Run: headless pygame with SDL's dummy video driver; simulated clock (each Clock.tick advances the game by its frame time, no real sleeping); random seed 0; keys injected as events and as key.get_pressed() state; no mouse input.
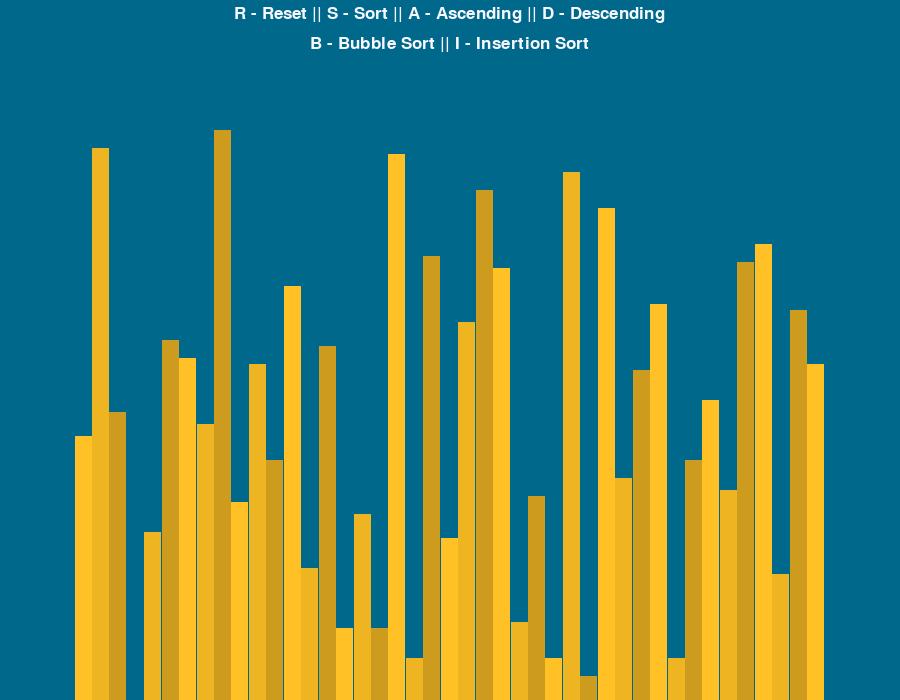
Frame 1 of 4 · flips 1–60 · no input
Frame 2 of 4 · flips 61–180 · tapped SPACE, RETURN · held RIGHT (→), D · screen unchanged from frame 1, image omitted
Frame 3 of 4 · flips 181–300 · held DOWN (↓), S · screen unchanged from frame 2, image omitted
Frame 4 of 4 · flips 301–420 · held LEFT (←), A, UP (↑), W · screen unchanged from frame 3, image omitted

The pygame program that drew these frames:

import pygame
import random
pygame.init()

# Use a class to store information, instead of creating global variables
# Then use an instance of this class with functions that require these values.
class valuesAndInformation:
  TOP_PADDING = 150
  SIDE_PADDING = 150
  # Font for sort control display
  FONT = pygame.font.SysFont('cambria', 25)
  LARGER_FONT = pygame.font.SysFont('cambria', 35)
  # RGB Values
  WHITE = 248, 248, 255
  RED = 255, 0, 0
  GREEN = 0, 255, 0
  BLUE = 0, 104, 139
  BACKGROUND = BLUE
  # Gradient colors for yellowish gold
  GRADIENTCOLORS = [(255,193,37), (238,180,34), (205,155,29)]

  def __init__(self, width, height, aList):
    self.height = height
    self.width = width
    # Set up a window, pass width and height as a tuple
    self.window = pygame.display.set_mode((width, height))
    pygame.display.set_caption("Sorting Algorithm Visualizer")
    self.set_list(aList)

  # Set the attributes we need that are related to the input list
  def set_list(self, aList):
    # The width and height of the bars need to change depending on the range of values used
    self.aList = aList
    self.minimumValue = min(aList)
    self.maximumValue = max(aList)
    # Set width of the blocks we use to represent the list.
    # Set height of the blocks depending on the list's values
    # For example, if there are 100 values, the heights will be smaller than if there were only 10 values.
    # Object of these calculations is to find the total "drawable" area.
    self.blockWidth = round((self.width - self.SIDE_PADDING)) / len(aList)
    self.blockHeight = round((self.height - self.TOP_PADDING) / (self.maximumValue - self.minimumValue))

    # We want to start at bottom left, in pygame coordinates start at top left aka (0,0)
    # As you move down, Y increase. As you move right, X increases.
    self.startingX = self.SIDE_PADDING // 2
    return 

# GENERATE THE STARTING LIST:
def generate_starting_list(n, minimum, maximum):
  displayList = []

  for _ in range(n):
    value = random.randint(minimum, maximum)
    displayList.append(value)

  return displayList

""" DRAW LIST TO DISPLAY TO WINDOW """
def drawDisplay(drawInfo):
  # Everytime we draw, we want to overwrite what was previously on display with a background color.
  # This way there won't be any overlap visible to the user
  drawInfo.window.fill(drawInfo.BACKGROUND)

  # Draw controls:
  controls = drawInfo.FONT.render("R - Reset || S - Sort || A - Ascending || D - Descending", 1, drawInfo.WHITE)
  drawInfo.window.blit(controls, (drawInfo.width/2 - controls.get_width()/2, 5))

  # Draw Possible Sorting Choices:
  sortChoice = drawInfo.FONT.render("B - Bubble Sort || I - Insertion Sort", 1, drawInfo.WHITE)
  drawInfo.window.blit(sortChoice, (drawInfo.width/2 - sortChoice.get_width()/2, 35))

  drawList(drawInfo)
  pygame.display.update()
  return 

def drawList(drawInfo):
  # Draw the rectangles for each of the elements in the list
  lst = drawInfo.aList
  # Get index and value of each element. Then calculate x and y coordinate
  for i, val in enumerate(lst):
    x = drawInfo.startingX + i * drawInfo.blockWidth
    y = drawInfo.height - (val - drawInfo.minimumValue) * drawInfo.blockHeight 
    # Every 3 elements switch to another shade
    colorUsed = drawInfo.GRADIENTCOLORS[i % 3]

    pygame.draw.rect(drawInfo.window, colorUsed, (x, y, drawInfo.blockWidth, drawInfo.height))

  return

    


# MAIN DRIVER FUNCTION:
def main():
  run = True
  clock = pygame.time.Clock()

  nowSort = False
  ascend = False
  descend = False
  n, minimumVal, maximumVal = 43, 0, 100

  displayList = generate_starting_list(n, minimumVal, maximumVal)
  drawValuesAndInfo = valuesAndInformation(900, 700, displayList)

  while run:
    # Max number of time loop can run per second
    clock.tick(60)
    # Render display to window
    drawDisplay(drawValuesAndInfo)

    for event in pygame.event.get():
      # When user quits application
      if event.type == pygame.QUIT:
        run = False

      # Set up event of user reloading list
      # If no key press, continue to next event, else reload.
      if event.type != pygame.KEYDOWN:
        continue
      if event.key == pygame.K_r:
        displayList = generate_starting_list(n, minimumVal, maximumVal)
        drawValuesAndInfo.set_list(displayList)
        # Reset sorting when list is reset
        nowSort = False

      # Initialize sorting on key press and if not already sorting
      elif event.key == pygame.K_s and nowSort == False:
        nowSort = True
      # Let user decide to sort by ascending or descending order
      elif event.key == pygame.K_a and not nowSort:
        ascend = True
      elif event.key == pygame.K_d and not nowSort:
        ascend = False



  pygame.quit()
  return

if __name__ == "__main__":
  main()
